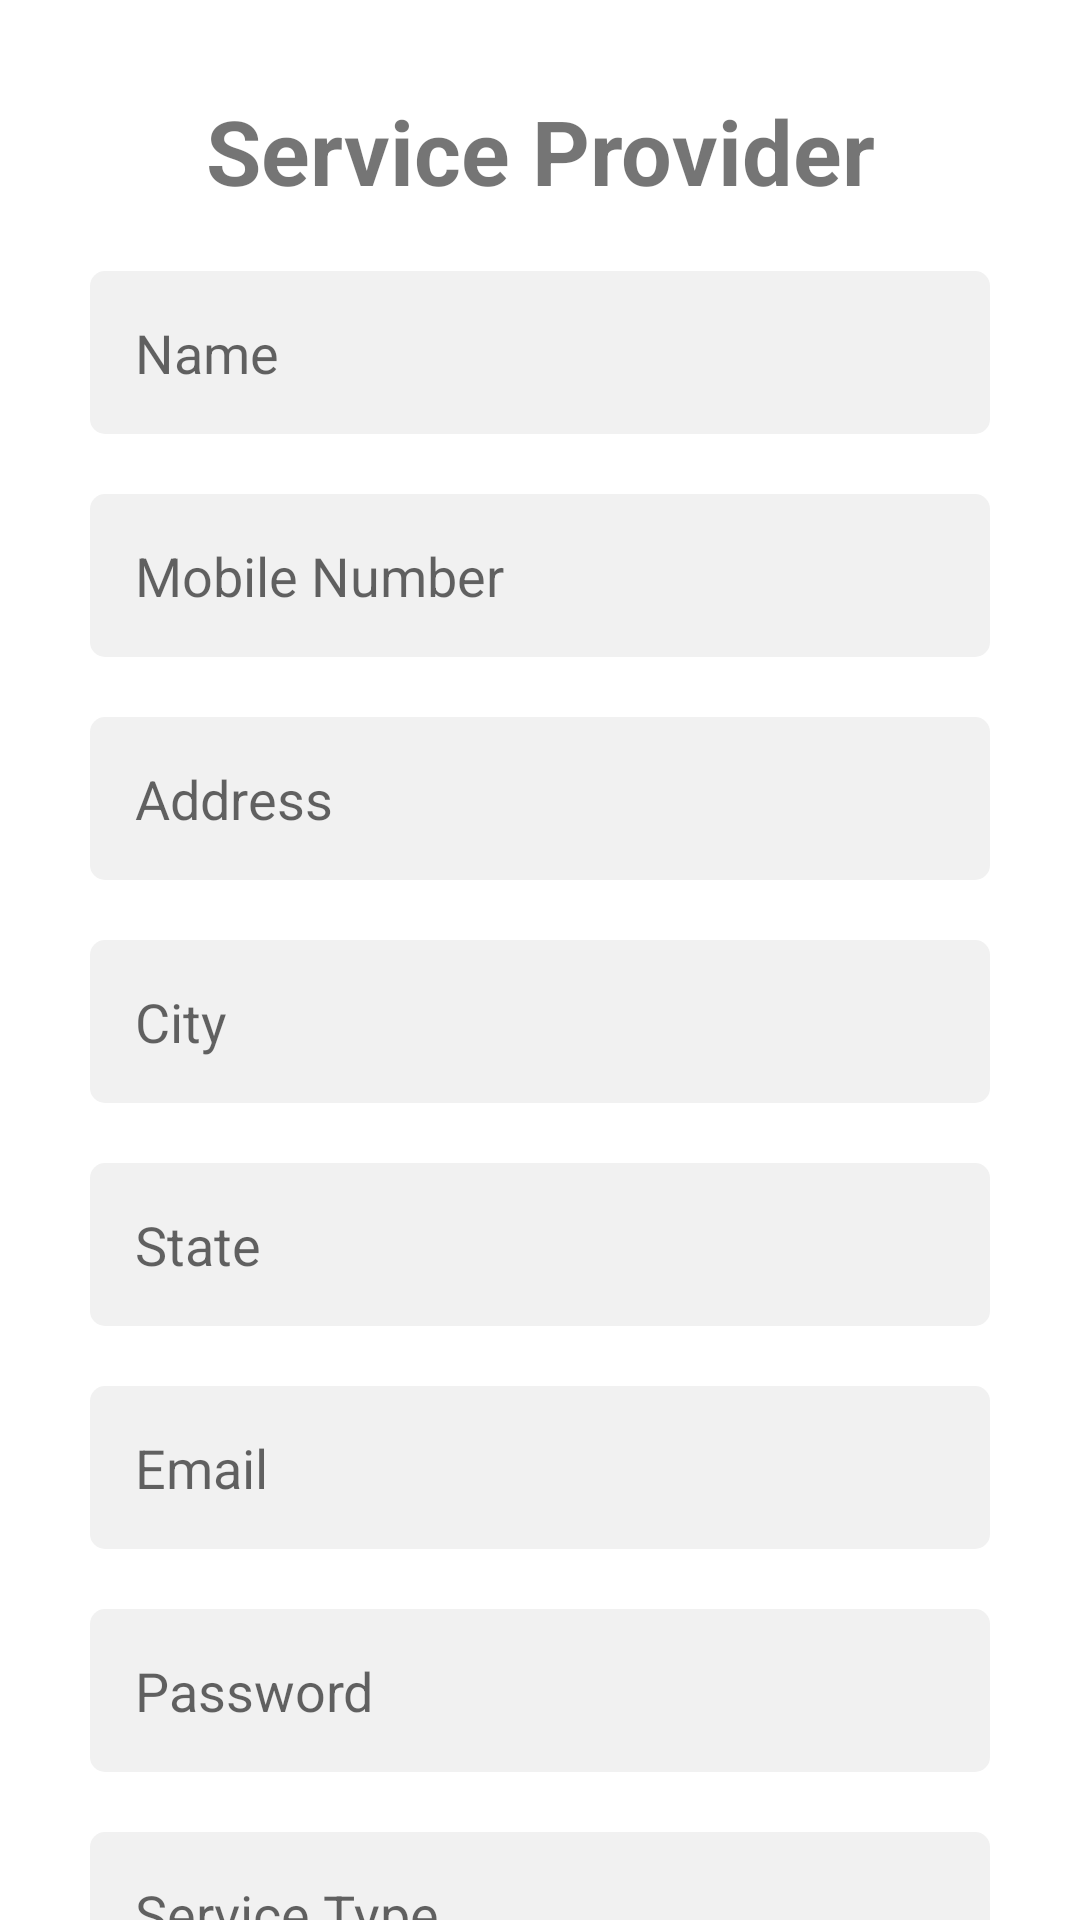

This screen was rendered from an Android layout file. Write that file and the resources it references.
<!-- AndroidManifest.xml: application theme Theme.HomeCare -->
<!-- res/layout/activity_service_reg.xml -->
<?xml version="1.0" encoding="utf-8"?>
<LinearLayout xmlns:android="http://schemas.android.com/apk/res/android"
    xmlns:app="http://schemas.android.com/apk/res-auto"
    xmlns:tools="http://schemas.android.com/tools"
    android:layout_width="match_parent"
    android:layout_height="match_parent"
    tools:context=".ServiceRegActivity">

    <ScrollView
        android:layout_width="match_parent"
        android:layout_height="wrap_content"
        android:scrollbars="none">

        <LinearLayout
            android:layout_width="match_parent"
            android:layout_height="wrap_content"
            android:orientation="vertical"
            android:padding="30dp">

            <TextView
                android:layout_width="match_parent"
                android:layout_height="wrap_content"
                android:gravity="center"
                android:text="Service Provider"
                android:textSize="30dp"
                android:textStyle="bold" />

            <EditText
                android:id="@+id/snameEditText"
                android:layout_width="match_parent"
                android:layout_height="wrap_content"
                android:background="@drawable/rect_grey"
                android:padding="15dp"
                android:layout_marginTop="20dp"
                android:hint="Name" />

            <EditText
                android:id="@+id/snumberEditText"
                android:layout_width="match_parent"
                android:layout_height="wrap_content"
                android:background="@drawable/rect_grey"
                android:padding="15dp"
                android:layout_marginTop="20dp"
                android:hint="Mobile Number" />

            <EditText
                android:id="@+id/saddressEditText"
                android:layout_width="match_parent"
                android:layout_height="wrap_content"
                android:background="@drawable/rect_grey"
                android:padding="15dp"
                android:layout_marginTop="20dp"
                android:hint="Address" />

            <EditText
                android:id="@+id/scityEdiText"
                android:layout_width="match_parent"
                android:layout_height="wrap_content"
                android:background="@drawable/rect_grey"
                android:padding="15dp"
                android:layout_marginTop="20dp"
                android:hint="City" />

            <EditText
                android:id="@+id/sstateEditText"
                android:layout_width="match_parent"
                android:layout_height="wrap_content"
                android:background="@drawable/rect_grey"
                android:padding="15dp"
                android:layout_marginTop="20dp"
                android:hint="State" />

            <EditText
                android:id="@+id/semailEditText"
                android:layout_width="match_parent"
                android:layout_height="wrap_content"
                android:background="@drawable/rect_grey"
                android:padding="15dp"
                android:layout_marginTop="20dp"
                android:hint="Email" />

            <EditText
                android:id="@+id/spasswordEditText"
                android:layout_width="match_parent"
                android:layout_height="wrap_content"
                android:background="@drawable/rect_grey"
                android:padding="15dp"
                android:layout_marginTop="20dp"
                android:hint="Password" />

            <EditText
                android:id="@+id/sserviceEditText"
                android:layout_width="match_parent"
                android:layout_height="wrap_content"
                android:background="@drawable/rect_grey"
                android:padding="15dp"
                android:layout_marginTop="20dp"
                android:hint="Service Type" />

            <EditText
                android:id="@+id/sexperienceEditText"
                android:layout_width="match_parent"
                android:layout_height="wrap_content"
                android:background="@drawable/rect_grey"
                android:padding="15dp"
                android:layout_marginTop="20dp"
                android:hint="Experience" />



            <Button
                android:id="@+id/sregisterButton"
                android:layout_width="170dp"
                android:layout_height="55dp"
                android:layout_gravity="center"
                android:layout_marginTop="20dp"
                android:text="Register" />
        </LinearLayout>


    </ScrollView>

</LinearLayout>
<!-- resources referenced by this layout -->
<resources>
  <!-- drawable rect_grey (drawable) -->
  <?xml version="1.0" encoding="utf-8"?>
  
  <shape xmlns:android="http://schemas.android.com/apk/res/android">
      <stroke android:width="0dp"
          android:color="#ffffff"/>
  
      <corners android:radius="5dp"/>
  
      <solid android:color="#f1f1f1" />
  
  </shape>
  <style name="Theme.HomeCare" parent="Theme.MaterialComponents.DayNight.DarkActionBar">
          
          <item name="colorPrimary">@color/black</item>
          <item name="colorPrimaryVariant">@color/black</item>
          <item name="colorOnPrimary">@color/white</item>
          
          <item name="colorSecondary">@color/teal_200</item>
          <item name="colorSecondaryVariant">@color/teal_700</item>
          <item name="colorOnSecondary">@color/black</item>
          
          <item name="android:statusBarColor" tools:targetApi="l">?attr/colorPrimaryVariant</item>
          
      </style>
  <color name="black">#FF000000</color>
  <color name="white">#FFFFFFFF</color>
  <color name="teal_200">#FF03DAC5</color>
  <color name="teal_700">#FF018786</color>
</resources>
